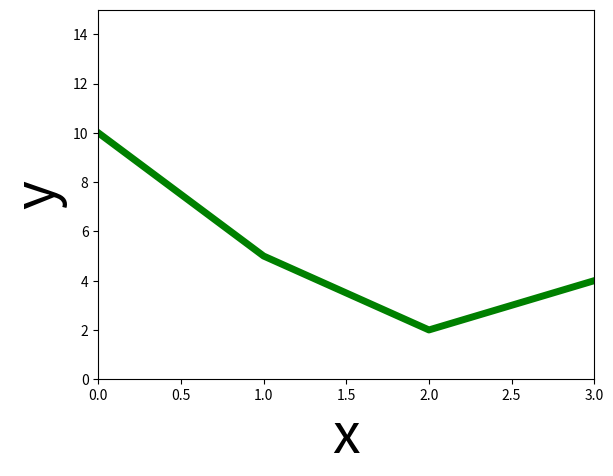
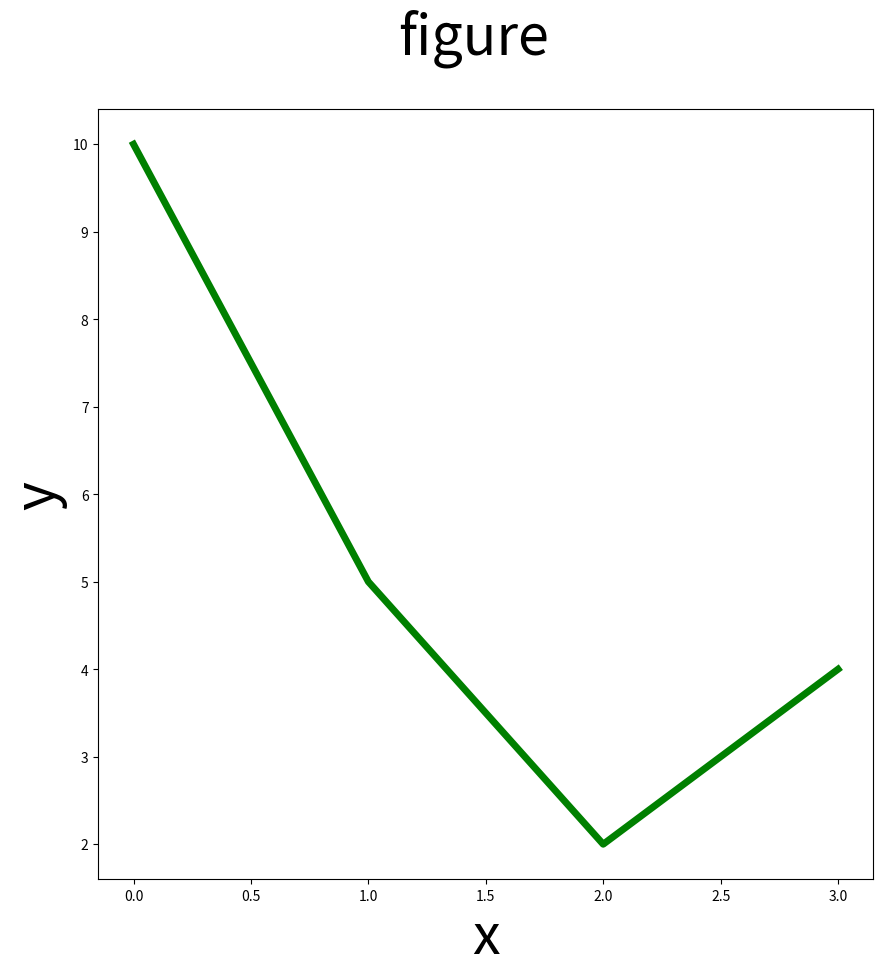

Python code for these plots, in order:
import matplotlib.pyplot as plt

plt.plot([10, 5, 2, 4], color='green', label='line 1', linewidth=5)
plt.ylabel('y', fontsize=40)
plt.xlabel('x', fontsize=40)
plt.axis([0, 3, 0, 15])
plt.show()

fig = plt.figure(figsize=(10, 10))
ax = fig.add_subplot(111)
ax.set_xlabel('x', fontsize=40)
ax.set_ylabel('y', fontsize=40)
fig.suptitle('figure', fontsize=40)
ax.plot([10, 5, 2, 4], color='green', label='line 1', linewidth=5)
fig.savefig('figure.png')